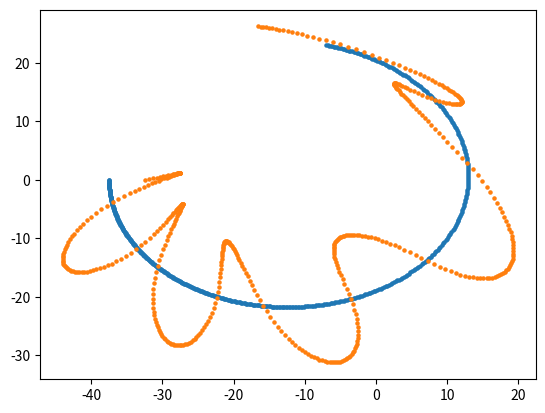

Reproduce this figure in Python.
import numpy as np
import matplotlib.pyplot as plt
from matplotlib.animation import FuncAnimation


t = 0  # current time of the simulation
tEnd = .5   # time at which simulation ends
dt = 0.001  # timestep
#rmin in kpc
rmin = 25
softening = 0.2*rmin  # softening length
m1 = 10e11
m2 = 10e11
#G in terms of solar masses and kpc 
G = 4.300917270038e-06
e = 0.5

#Functions to get initial values in r,phi
def r(phi):
    return rmin * (1 + e) / (1 - e * np.cos(phi))

def vr(phi):
    return -e * np.sqrt(G * (m1 + m2) / (rmin * (1 + e))) * np.sin(phi)

def vphi(phi):
    return np.sqrt(G * (m1 + m2) / (rmin * (1 + e))) * (1 - e * np.cos(phi))
#Converting to x and y 
def vx(phi):
    return vr(phi) * np.cos(phi) - vphi(phi) * np.sin(phi)

def vy(phi):
    return vr(phi) * np.sin(phi) + vphi(phi) * np.cos(phi)

def x(phi):
    return r(phi) * np.cos(phi)

def y(phi):
    return r(phi) * np.sin(phi)
#Obtain specific x and y for each mass
def x1(phi):
    return m2 / (m1 + m2) * x(phi)

def y1(phi):
    return m2 / (m1 + m2) * y(phi)

def x2(phi):
    return -m1 / (m1 + m2) * x(phi)

def y2(phi):
    return -m1 / (m1 + m2) * y(phi)
#Obtain specific velocities for each mass
def vx1(phi):
    return m2 / (m1 + m2) * vx(phi)

def vy1(phi):
    return m2 / (m1 + m2) * vy(phi)

def vx2(phi):
    return -m1 / (m1 + m2) * vx(phi)

def vy2(phi):
    return -m1 / (m1 + m2) * vy(phi)
#Using the provided acceleration code for leapfrog
def getAcc(pos, mass, G, softening):
    """
    Calculate the acceleration on each particle due to Newton's Law
        pos  is an N x 3 matrix of positions
        mass is an N x 1 vector of masses
        G is Newton's Gravitational constant
        softening is the softening length
        a is N x 3 matrix of accelerations
    """
    # positions r = [x,y,z] for all particles
    x = pos[:, 0:1]
    y = pos[:, 1:2]
    z = pos[:, 2:3]

    # matrix that stores all pairwise particle separations: r_j - r_i
    dx = x.T - x
    dy = y.T - y
    dz = z.T - z

    # matrix that stores 1/r^3 for all particle pairwise particle separations
    inv_r3 = dx**2 + dy**2 + dz**2 + softening**2
    inv_r3[inv_r3 > 0] = inv_r3[inv_r3 > 0] ** (-1.5)

    ax = G * (dx * inv_r3) @ mass
    ay = G * (dy * inv_r3) @ mass
    az = G * (dz * inv_r3) @ mass

    # pack together the acceleration components
    a = np.hstack((ax, ay, az))

    return a

def leapfrog(acc, vel, pos, Nt, t):
    for i in range(Nt):
        # (1/2) kick
        vel += acc * dt / 2.0

        # drift
        pos += vel * dt

        # update accelerations
        acc = getAcc(pos, mass, G, softening)

        # (1/2) kick
        vel += acc * dt / 2.0

        # update time
        t += dt

        # save energies, positions for plotting trail
        pos_save[:, :, i + 1] = pos
    return pos_save

def initial_conditions(M):
    pos = []
    vel = []
    r = []
    
    for i in range(12):
        j = 12+(3*i)
        rad = (0.2+(i*0.5))*rmin
        angles = np.linspace(0,1,j)*(np.pi*2)

        pos.extend(np.stack((rad*np.cos(angles), rad*np.sin(angles), np.zeros(len(angles))), axis = 1))
        r.extend(np.full(shape=j, fill_value=rad))
        
        v0 = np.sqrt(G*M*rad/(rad**2+softening**2))
        vel.extend(np.stack((v0*np.cos(angles), v0*np.sin(angles), np.zeros(len(angles))), axis = 1))


    r = np.array(r, float)

    return pos, vel, r

def animation_graph(xx, yy):
    fig = plt.figure()
    ax = plt.axes(xlim=(-40, 40), ylim=(-30, 30), xlabel="x", ylabel="v")
    line, = ax.plot([], [], lw=2, marker=".")
    line2, = ax.plot([], [], lw=2, marker=".")
    line3, = ax.plot([], [], lw=2, marker=".")
    line4, = ax.plot([], [], lw=2, marker=".")

    def init():
        line.set_data([], [])
        line2.set_data([], [])
        line3.set_data([], [])
        line4.set_data([], [])
        return line, line2, line3, line4
    def animate(i):
        line.set_data(xx[0][i], yy[0][i])
        line2.set_data(xx[1][i], yy[1][i])
        line3.set_data(xx[2][i], yy[2][i])
        line4.set_data(xx[3][i], yy[3][i])
        return line, line2, line3, line4
    
    anim = FuncAnimation(fig, animate, init_func = init, frames=len(xx[0]), interval=100)
    anim.save('basic_animation.mp4', fps=30, extra_args=['-vcodec', 'libx264'])

    plt.close()

def static_graph(xx, yy):
    plt.scatter(xx[1], yy[1],  s=5)
    plt.scatter(xx[2], yy[2],  s=5)
    plt.savefig("2body_orbit.png")

def rotation_matrix(i):
    a = 1-np.cos(-i)
    c = np.cos(-i)
    s = np.cos(-i)
    x = np.cos(-90)
    y = np.sin(-90)
    z = 0
    rotation = [[a*x**2+c, a*x*y-s*z, a*x*z+s*y],
                [a*x*y+s*z, a*y**2+c, a*z*y-s*x],
                [a*x*z*-s*y, a*y*z+s*x, a*z**2+c]]
    return rotation

if __name__ == "__main__":
    N = 3
    np.random.seed(17)  # set the random number generator seed

    m1pos, m1vel, m1r = initial_conditions(m1)
    m2pos, m2vel, m2r = initial_conditions(m2)

    m1pos = [x - [x1(0), y1(0), 0] for x in m1pos]
    m2pos = [x - [x2(0), y2(0), 0] for x in m1pos]

    m1vel = [x + [vx1(0), vy1(0), 0] for x in m1vel]
    m2vel = [x + [vx2(0), vy2(0), 0] for x in m2vel]

    #setting up conditions
    Nt = int(np.ceil(tEnd / dt))

    pos_array = np.zeros((len(m1pos)+2, 3, Nt+1))

    for i in range(2):
        mass = np.array([[m1], [m2], [0]])
        pos = np.array([[x1(0), y1(0), 0], [x2(0), y2(0), 0], m1pos[i]])
        vel = np.array([[vx1(0), vy1(0), 0], [vx2(0), vy2(0), 0], m1vel[i]])

        vel -= np.mean(mass * vel, 0) / np.mean(mass)

        acc = getAcc(pos, mass, G, softening)

        pos_save = np.zeros((N, 3, Nt + 1))
        pos_save[:, :, 0] = pos
        t_all = np.arange(Nt + 1) * dt

        pos_save = leapfrog(acc, vel, pos, Nt, t)
        pos_array[0] = pos_save[0]
        pos_array[1] = pos_save[1]
        pos_array[i+2] = pos_save[2]

    xx = pos_array[:, 0, :]
    yy = pos_array[:, 1, :]

    #animation_graph(xx, yy)
    static_graph(xx, yy)